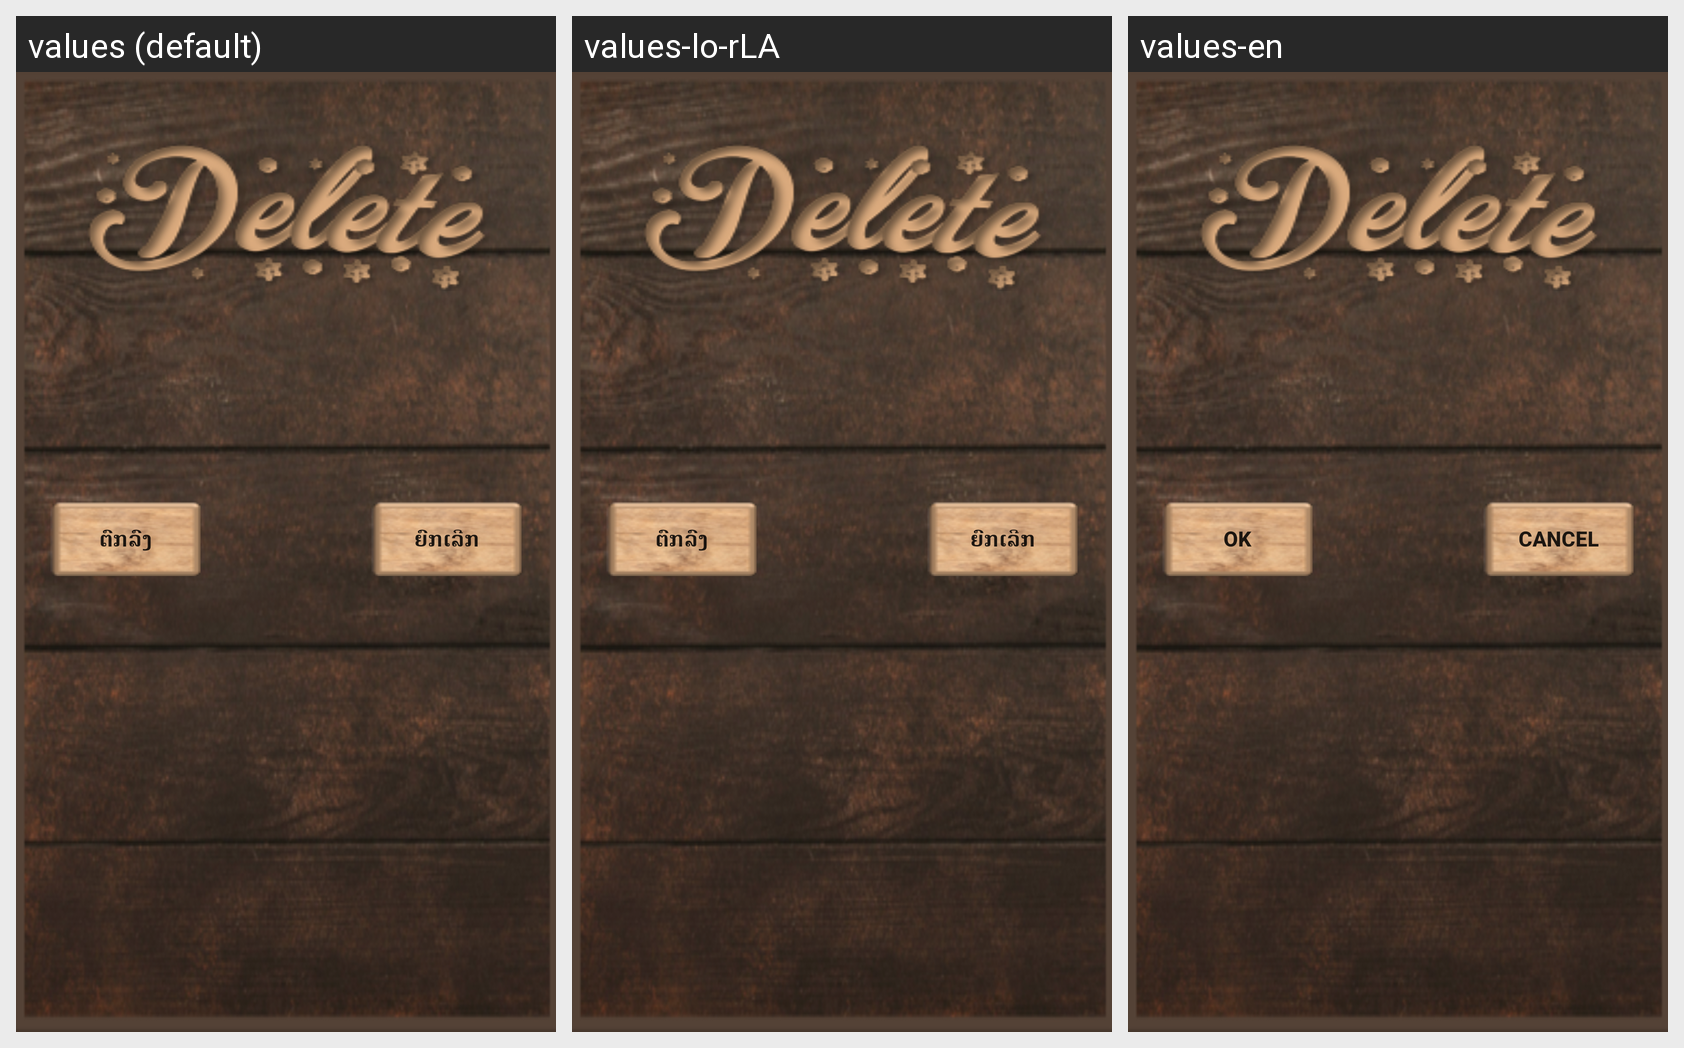

Here is an Android app screen in its default locale and in the app's own translations. Write out the translated-string differences for the strings that appear on this screen.
Android screen res/layout/delete_player_popup.xml rendered under 3 locales, left to right: values (default), values-lo-rLA, values-en. Device: Nexus 5 (rendered at 1080×1920; each locale shown at half size, 540×960, under a caption strip naming it); theme AppTheme.
Strings drawn on this screen, with the default value and each locale's value (text and hints the layout hard-codes, and strings that could not be matched under every locale, appear in the picture but are not listed):

OK
  values: ຕົກລົງ
  values-lo-rLA: ຕົກລົງ
  values-en: Ok

Cancel
  values: ຍົກເລີກ
  values-lo-rLA: ຍົກເລີກ
  values-en: Cancel
